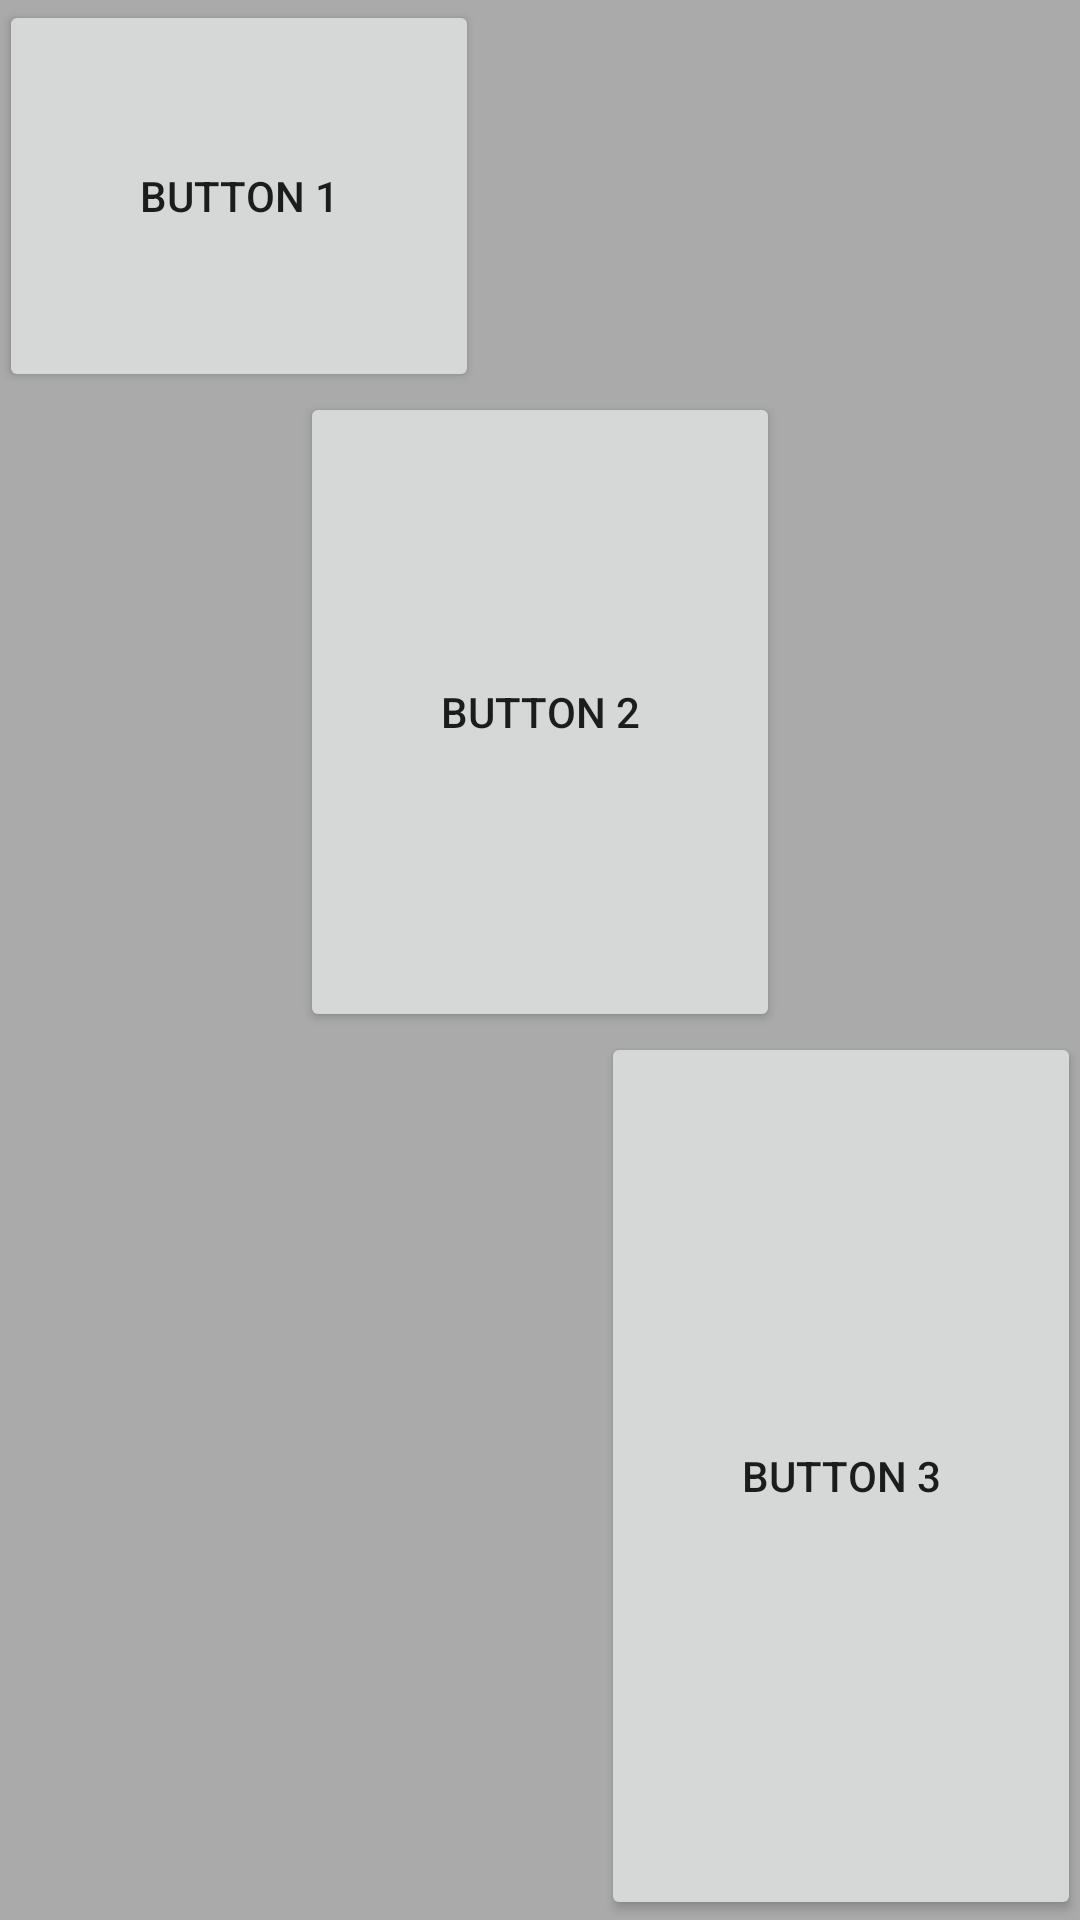

Produce the Android XML layout that renders to this screen, including the resource entries it uses.
<!-- AndroidManifest.xml: application theme AppTheme -->
<!-- res/layout/activity_absolute_layout.xml -->
<?xml version="1.0" encoding="utf-8"?>
<LinearLayout xmlns:android="http://schemas.android.com/apk/res/android"
    xmlns:tools="http://schemas.android.com/tools"
    android:id="@+id/activity_linear_layout"
    android:layout_width="match_parent"
    android:layout_height="match_parent"
    android:background="@android:color/darker_gray"
    android:orientation="vertical"
    android:paddingBottom="@dimen/activity_vertical_margin"
    android:paddingLeft="@dimen/activity_horizontal_margin"
    android:paddingRight="@dimen/activity_horizontal_margin"
    android:paddingTop="@dimen/activity_vertical_margin"
    tools:context="com.nbs.app.modul3.linear_layout">

    <Button
        android:layout_width="160dp"
        android:layout_height="wrap_content"
        android:layout_gravity="left"
        android:layout_weight="1"
        android:text="Button 1" />

    <Button
        android:layout_width="160dp"
        android:layout_height="wrap_content"
        android:layout_gravity="center"
        android:layout_weight="2"
        android:text="Button 2" />

    <Button
        android:layout_width="160dp"
        android:layout_height="wrap_content"
        android:layout_gravity="right"
        android:layout_weight="3"
        android:text="Button 3" />

</LinearLayout>
<!-- resources referenced by this layout -->
<resources>
  <style name="AppTheme" parent="Theme.AppCompat.Light.DarkActionBar">
          
          <item name="colorPrimary">@color/colorPrimary</item>
          <item name="colorPrimaryDark">@color/colorPrimaryDark</item>
          <item name="colorAccent">@color/colorAccent</item>
      </style>
  <color name="colorPrimary">#141414</color>
  <color name="colorPrimaryDark">#777</color>
  <color name="colorAccent">#303F9F</color>
</resources>
